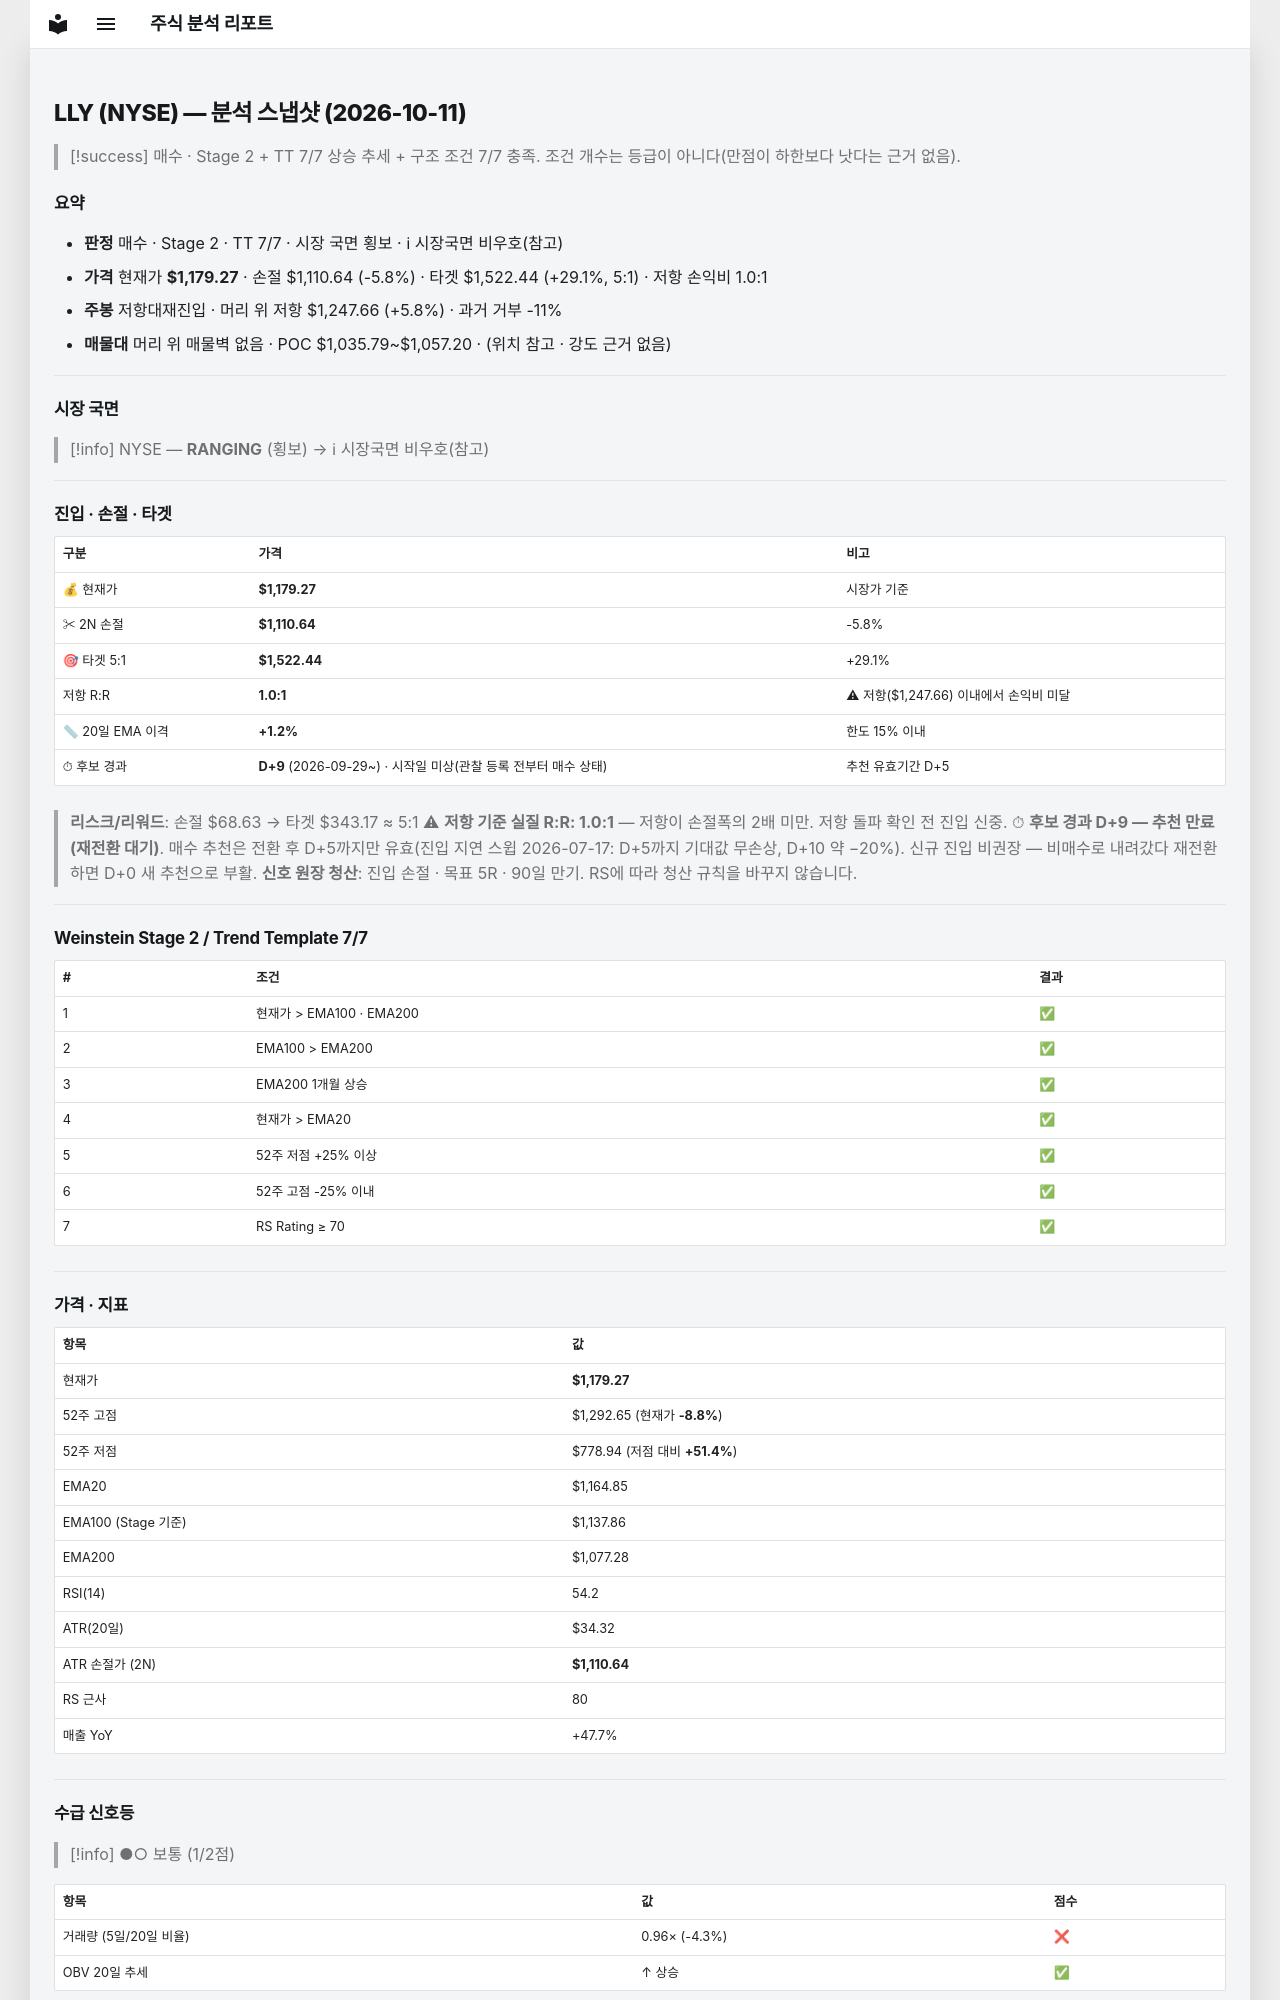

repository: soloandco/stock-reports · page: snapshots/LLY-2026-10-11/index.html · generator: mkdocs

---
type: analysis-snapshot
title: LLY 분석 스냅샷
ticker: LLY
market: NYSE
created: 2026-10-11
updated: 2026-10-11
bar-date: 2026-10-09
verdict: 매수후보
real-rr: 1.00
sma50-gap-pct: 1.2
candidate-days: 9
candidate-since: 2026-09-29
candidate-start-unknown: true
weekly-position: 저항대재진입
weekly-overhead-price: 1247.66
weekly-overhead-pct: 5.8
stage: 2
trend-template-score: 7
tt-max: 7
ma-set: ema-20-100-200
price: 1179.27001953125
stop-price: 1110.6352419879418
market-regime: RANGING
supply-demand-score: 1/2
supply-demand-label: 보통
status: tracking
tags:
  - stock-agent
  - watchlist
  - LLY
  - analysis
related:
  - "[[analysis-template]]"
---

# LLY (NYSE) — 분석 스냅샷 (2026-10-11)

> [!success] 매수 · Stage 2 + TT 7/7
> 상승 추세 + 구조 조건 7/7 충족. 조건 개수는 등급이 아니다(만점이 하한보다 낫다는 근거 없음).

## 요약

- **판정** 매수 · Stage 2 · TT 7/7 · 시장 국면 횡보 · ℹ 시장국면 비우호(참고)
- **가격** 현재가 **$1,179.27** · 손절 $1,110.64 (-5.8%) · 타겟 $1,522.44 (+29.1%, 5:1) · 저항 손익비 1.0:1
- **주봉** 저항대재진입 · 머리 위 저항 $1,247.66 (+5.8%) · 과거 거부 -11%
- **매물대** 머리 위 매물벽 없음 · POC $1,035.79~$1,057.20 · (위치 참고 · 강도 근거 없음)

---

## 시장 국면

> [!info] NYSE — **RANGING** (횡보) → ℹ 시장국면 비우호(참고)

---

## 진입 · 손절 · 타겟

| 구분 | 가격 | 비고 |
|------|------|------|
| 💰 현재가 | **$1,179.27** | 시장가 기준 |
| ✂ 2N 손절 | **$1,110.64** | -5.8% |
| 🎯 타겟 5:1 | **$1,522.44** | +29.1% |
| 저항 R:R | **1.0:1** | ⚠ 저항($1,247.66) 이내에서 손익비 미달 |
| 📏 20일 EMA 이격 | **+1.2%** | 한도 15% 이내 |
| ⏱ 후보 경과 | **D+9** (2026-09-29~) · 시작일 미상(관찰 등록 전부터 매수 상태) | 추천 유효기간 D+5 |

> **리스크/리워드**: 손절 $68.63 → 타겟 $343.17 ≈ 5:1
> ⚠ **저항 기준 실질 R:R: 1.0:1** — 저항이 손절폭의 2배 미만. 저항 돌파 확인 전 진입 신중.
> ⏱ **후보 경과 D+9 — 추천 만료(재전환 대기)**. 매수 추천은 전환 후 D+5까지만 유효(진입 지연 스윕 2026-07-17: D+5까지 기대값 무손상, D+10 약 −20%). 신규 진입 비권장 — 비매수로 내려갔다 재전환하면 D+0 새 추천으로 부활.
> **신호 원장 청산**: 진입 손절 · 목표 5R · 90일 만기. RS에 따라 청산 규칙을 바꾸지 않습니다.

---

## Weinstein Stage 2 / Trend Template 7/7

| # | 조건 | 결과 |
|---|------|------|
| 1 | 현재가 > EMA100 · EMA200 | ✅ |
| 2 | EMA100 > EMA200 | ✅ |
| 3 | EMA200 1개월 상승 | ✅ |
| 4 | 현재가 > EMA20 | ✅ |
| 5 | 52주 저점 +25% 이상 | ✅ |
| 6 | 52주 고점 -25% 이내 | ✅ |
| 7 | RS Rating ≥ 70 | ✅ |

---

## 가격 · 지표

| 항목 | 값 |
|------|---|
| 현재가 | **$1,179.27** |
| 52주 고점 | $1,292.65 (현재가 **-8.8%**) |
| 52주 저점 | $778.94 (저점 대비 **+51.4%**) |
| EMA20 | $1,164.85 |
| EMA100 (Stage 기준) | $1,137.86 |
| EMA200 | $1,077.28 |
| RSI(14) | 54.2 |
| ATR(20일) | $34.32 |
| ATR 손절가 (2N) | **$1,110.64** |
| RS 근사 | 80 |
| 매출 YoY | +47.7% |

---
## 수급 신호등

> [!info] ●○ 보통 (1/2점)

| 항목 | 값 | 점수 |
|------|------|------|
| 거래량 (5일/20일 비율) | 0.96× (-4.3%) | ❌ |
| OBV 20일 추세 | ↑ 상승 | ✅ |

> **판독법**: 거래량이 20일 평균보다 20% 이상 많고 OBV(온밸런스볼륨)가 상승 중이면 매집 수급이 강한 것으로 판단합니다.

---
